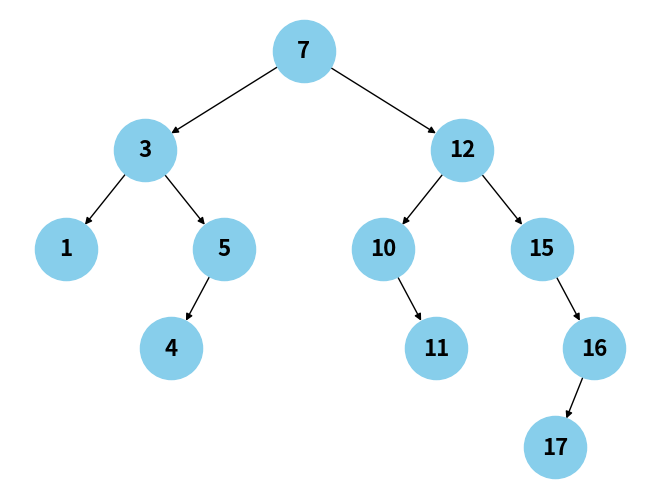

Reproduce this figure in Python.
import matplotlib.pyplot as plt
import networkx as nx

class TreeNode:
    def __init__(self, value=0, left=None, right=None):
        self.value = value
        self.left = left
        self.right = right

def inorder_traversal(root):
    return inorder_traversal(root.left) + [root.value] + inorder_traversal(root.right) if root else []

def preorder_traversal(root):
    return [root.value] + preorder_traversal(root.left) + preorder_traversal(root.right) if root else []

def postorder_traversal(root):
    return postorder_traversal(root.left) + postorder_traversal(root.right) + [root.value] if root else []

def plot_tree(root):
    def add_edges(node, graph, pos={}, x=0, y=0, layer=1):
        if node:
            pos[node.value] = (x, -y)
            graph.add_node(node.value)
            if node.left:
                graph.add_edge(node.value, node.left.value)
                l = x - 1 / layer
                pos.update(add_edges(node.left, graph, pos=pos, x=l, y=y + 1, layer=layer + 1))
            if node.right:
                graph.add_edge(node.value, node.right.value)
                r = x + 1 / layer
                pos.update(add_edges(node.right, graph, pos=pos, x=r, y=y + 1, layer=layer + 1))
        return pos

    graph = nx.DiGraph()
    pos = add_edges(root, graph)
    labels = {node: node for node in graph.nodes()}

    nx.draw(graph, pos, labels=labels, with_labels=True, node_size=2000, node_color='skyblue', font_size=16,
            font_weight='bold')
    plt.show()

root = TreeNode(7)
root.left = TreeNode(3)
root.right = TreeNode(12)
root.left.left = TreeNode(1)
root.left.right = TreeNode(5)
root.right.left = TreeNode(10)
root.right.left.right = TreeNode(11)
root.right.right = TreeNode(15)
root.right.right.right = TreeNode(16)
root.right.right.right.left = TreeNode(17)
root.left.right.left = TreeNode(4)

plot_tree(root)

print("Pre order: ", preorder_traversal(root))
print("In order:", inorder_traversal(root))
print("Post order:", postorder_traversal(root))
